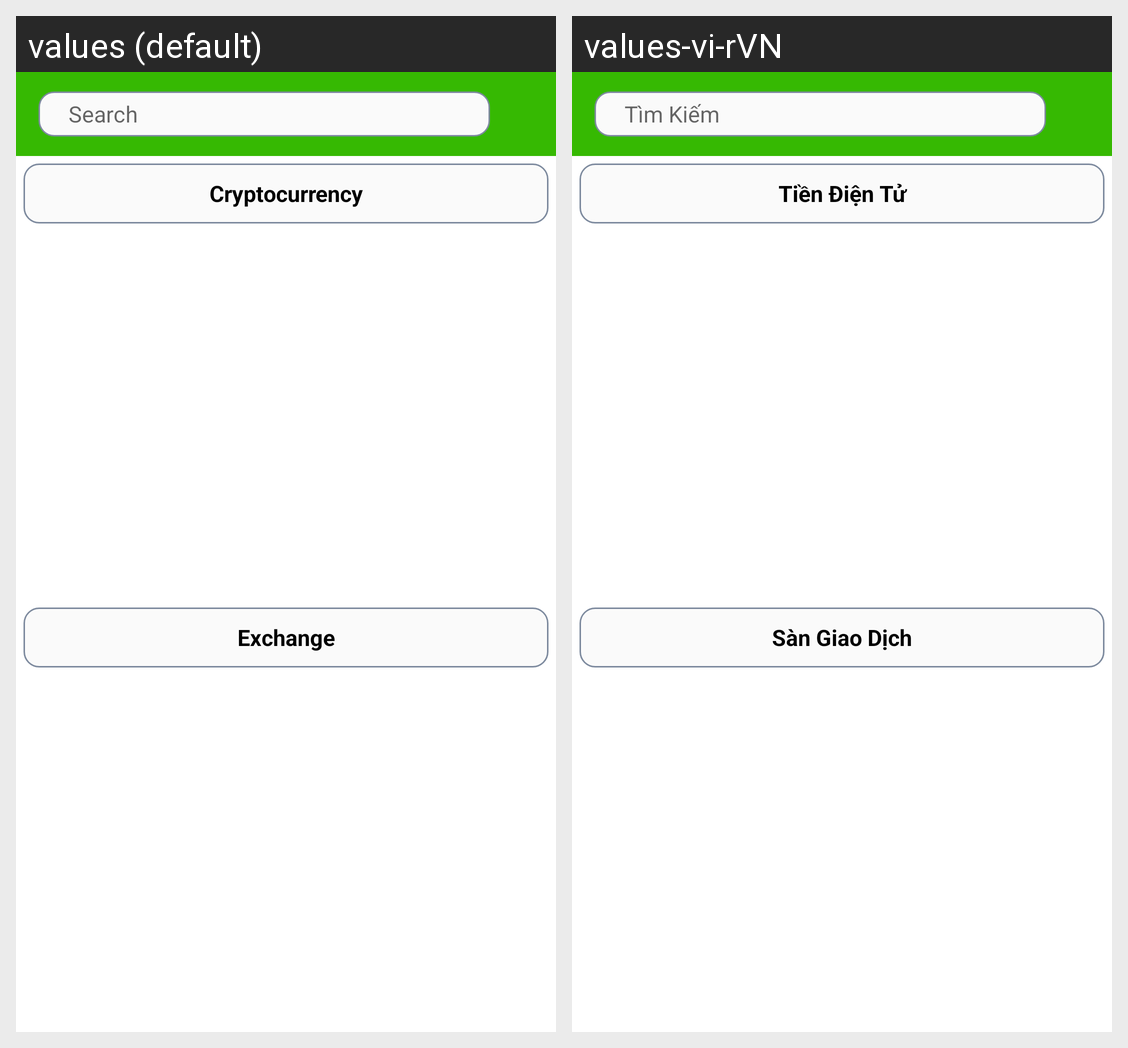

Here is an Android app screen in its default locale and in the app's own translations. Write out the translated-string differences for the strings that appear on this screen.
Android screen res/layout/fragment_search.xml rendered under 2 locales, left to right: values (default), values-vi-rVN. Device: Nexus 5 (rendered at 1080×1920; each locale shown at half size, 540×960, under a caption strip naming it); theme Theme.CoinQ.
Strings drawn on this screen, with the default value and each locale's value (text and hints the layout hard-codes, and strings that could not be matched under every locale, appear in the picture but are not listed):

action_search
  values: Search
  values-vi-rVN: Tìm Kiếm

menu_coin
  values: Cryptocurrency
  values-vi-rVN: Tiền Điện Tử

menu_exchange
  values: Exchange
  values-vi-rVN: Sàn Giao Dịch
